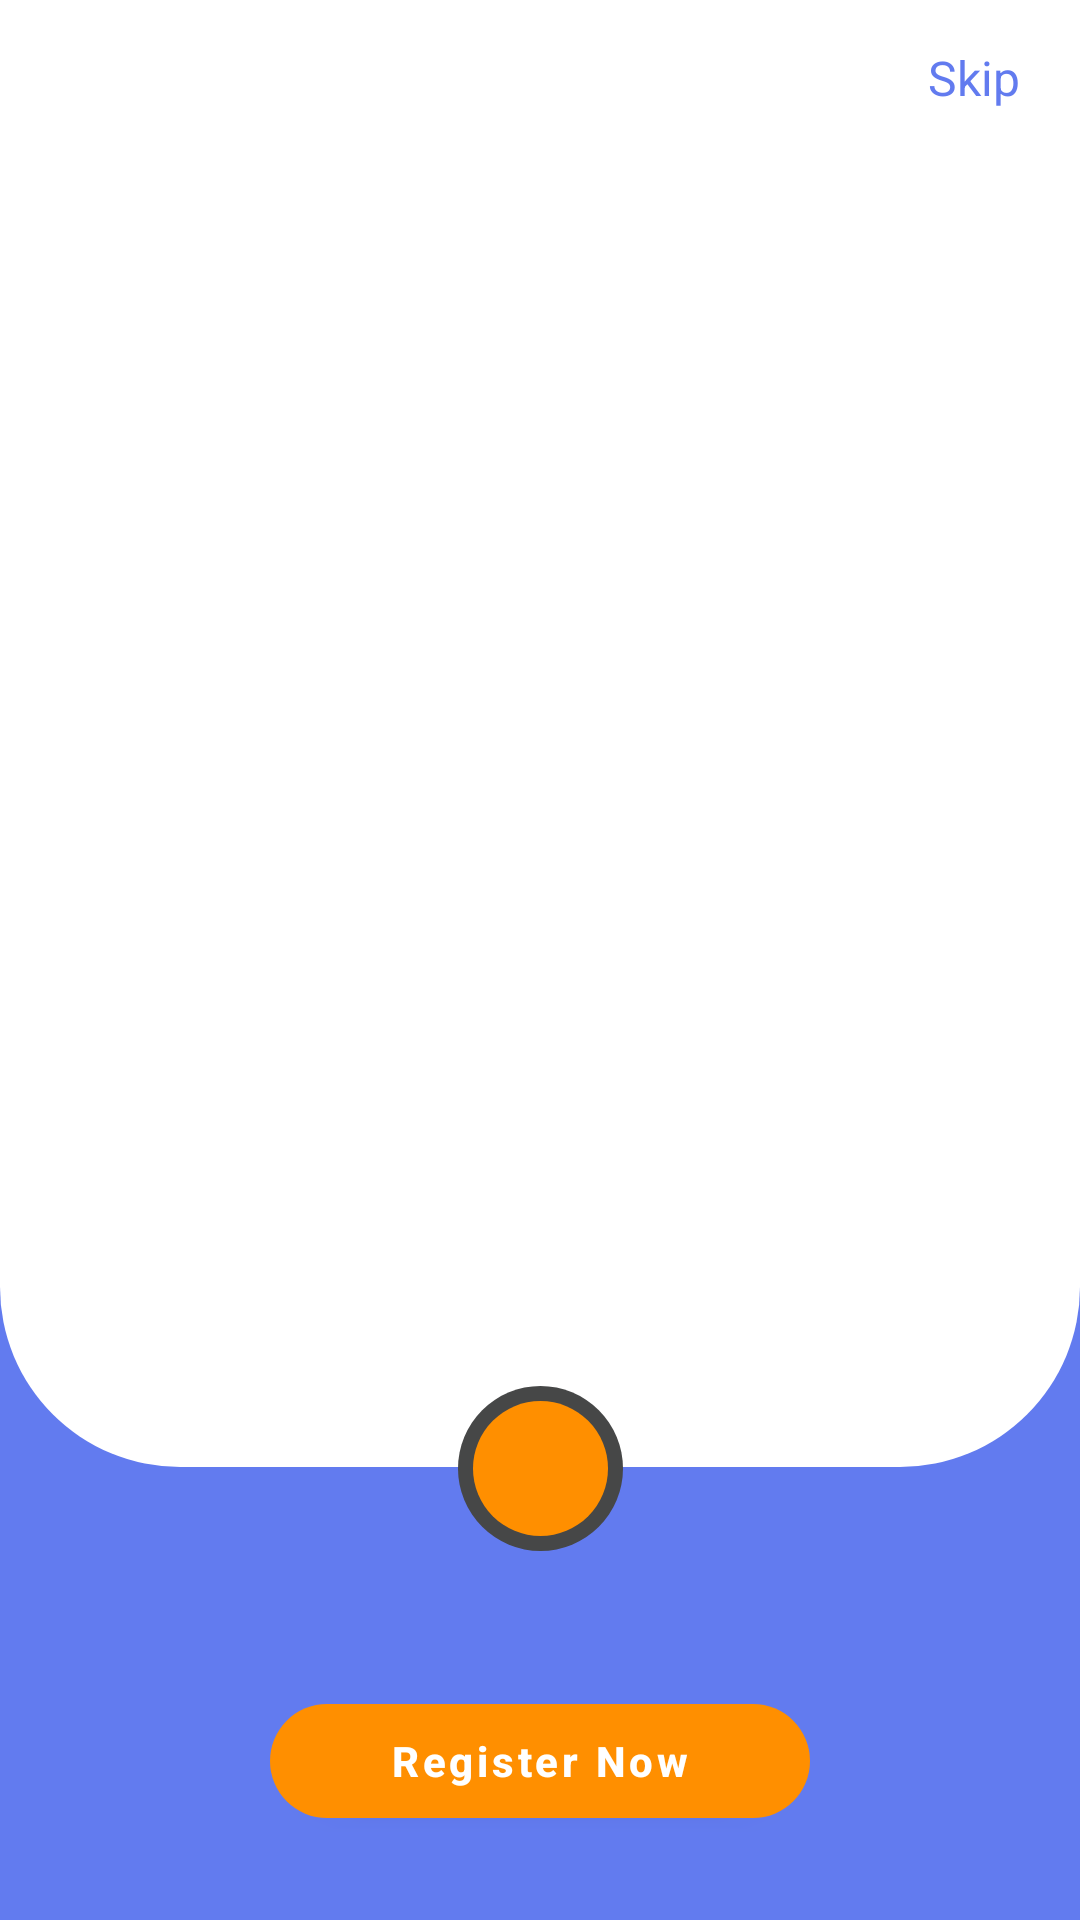

Layout XML and referenced resources for this Android screen:
<!-- AndroidManifest.xml: application theme Theme.AdvisorApps -->
<!-- res/layout/activity_splash.xml -->
<?xml version="1.0" encoding="utf-8"?>
<androidx.constraintlayout.widget.ConstraintLayout
    xmlns:android="http://schemas.android.com/apk/res/android"
    xmlns:app="http://schemas.android.com/apk/res-auto"
    xmlns:tools="http://schemas.android.com/tools"
    android:layout_width="match_parent"
    android:layout_height="match_parent"
    android:background="@color/purple_700"
    tools:context=".SplashActivity">


    <androidx.viewpager2.widget.ViewPager2
        android:id="@+id/onBoarding"
        android:layout_width="match_parent"
        android:layout_height="0dp"
        android:background="@drawable/view_pager_background"
        app:layout_constraintBottom_toTopOf="@+id/viewCenterofNext"
        app:layout_constraintTop_toTopOf="parent"/>
    <LinearLayout
        android:id="@+id/indikatorContainer"
        android:layout_width="wrap_content"
        android:layout_height="wrap_content"
        android:layout_marginStart="20dp"
        android:layout_marginLeft="20dp"
        android:layout_marginTop="20dp"
        android:orientation="horizontal"
        app:layout_constraintStart_toStartOf="parent"
        app:layout_constraintTop_toTopOf="parent"/>
    <TextView
        android:id="@+id/tvSkip"
        android:layout_width="wrap_content"
        android:layout_height="wrap_content"
        android:layout_marginTop="15dp"
        android:layout_marginEnd="20dp"
        android:layout_marginRight="20dp"
        android:text="Skip"
        android:textColor="@color/purple_700"
        android:textSize="16sp"
        app:layout_constraintEnd_toEndOf="parent"
        app:layout_constraintTop_toTopOf="parent"/>
    <View
        android:layout_width="55dp"
        android:layout_height="55dp"
        android:background="@drawable/icon_outer_backgroound"
        app:layout_constraintBottom_toBottomOf="@+id/imgNext"
        app:layout_constraintEnd_toEndOf="@+id/imgNext"
        app:layout_constraintStart_toStartOf="@+id/imgNext"
        app:layout_constraintTop_toTopOf="@+id/imgNext"/>
    <View
        android:id="@+id/viewCenterofNext"
        android:layout_width="1dp"
        android:layout_height="1dp"
        app:layout_constraintBottom_toBottomOf="@+id/imgNext"
        app:layout_constraintEnd_toEndOf="@+id/imgNext"
        app:layout_constraintStart_toStartOf="@+id/imgNext"
        app:layout_constraintTop_toTopOf="@+id/imgNext"/>
    <ImageView
        android:id="@+id/imgNext"
        android:layout_width="45dp"
        android:layout_height="45dp"
        android:layout_marginBottom="50dp"
        android:background="@drawable/icon_background"
        android:contentDescription="@string/app_name"
        android:src="@drawable/ic_right"
        app:layout_constraintBottom_toTopOf="@+id/btnGetStarted"
        app:layout_constraintEnd_toEndOf="parent"
        app:layout_constraintStart_toStartOf="parent"
        app:tint="@color/cus_color_background"/>

    <com.google.android.material.button.MaterialButton
        android:id="@+id/btnGetStarted"
        android:layout_width="wrap_content"
        android:layout_height="50dp"
        android:layout_marginBottom="28dp"
        android:paddingStart="40dp"
        android:paddingEnd="40dp"
        android:text="Register Now"
        android:textAllCaps="false"
        android:textSize="14sp"
        android:textStyle="bold"
        app:backgroundTint="@color/cus_color_secondary"
        app:cornerRadius="20dp"
        app:layout_constraintBottom_toBottomOf="parent"
        app:layout_constraintEnd_toEndOf="parent"
        app:layout_constraintStart_toStartOf="parent" />


</androidx.constraintlayout.widget.ConstraintLayout>
<!-- resources referenced by this layout -->
<resources>
  <color name="cus_color_background">#FFFFFF</color>
  <color name="cus_color_secondary">#FF8F00</color>
  <color name="purple_700">#627BEF</color>
  <!-- drawable icon_background (drawable) -->
  <?xml version="1.0" encoding="utf-8"?>
  <shape xmlns:android="http://schemas.android.com/apk/res/android"
      android:shape="oval">
      <solid android:color="@color/cus_color_secondary"/>
  
  </shape>
  <!-- drawable icon_outer_backgroound (drawable) -->
  <?xml version="1.0" encoding="utf-8"?>
  <shape xmlns:android="http://schemas.android.com/apk/res/android"
      android:shape="oval">
      <solid android:color="@color/cus_color_text_secondary"/>
  
  </shape>
  <!-- drawable view_pager_background (drawable) -->
  <?xml version="1.0" encoding="utf-8"?>
  <shape xmlns:android="http://schemas.android.com/apk/res/android"
      android:shape="rectangle">
      <solid android:color="@color/cus_color_background"/>
      <corners android:bottomLeftRadius="60dp" android:bottomRightRadius="60dp"/>
  
  </shape>
  <string name="app_name">Advisor Apps</string>
  <style name="Theme.AdvisorApps" parent="Theme.MaterialComponents.Light.NoActionBar">
          
          <item name="colorPrimary">@color/purple_500</item>
          <item name="colorPrimaryVariant">@color/purple_700</item>
          <item name="colorOnPrimary">@color/white</item>
          
          <item name="colorSecondary">@color/teal_200</item>
          <item name="colorSecondaryVariant">@color/teal_700</item>
          <item name="colorOnSecondary">@color/black</item>
          
          <item name="android:statusBarColor">?attr/colorPrimaryVariant</item>
          
      </style>
  <color name="cus_color_text_secondary">#464747</color>
  <color name="purple_500">#FF6200EE</color>
  <color name="white">#FFFFFF</color>
  <color name="teal_200">#FF03DAC5</color>
  <color name="teal_700">#FF018786</color>
  <color name="black">#FF000000</color>
</resources>
